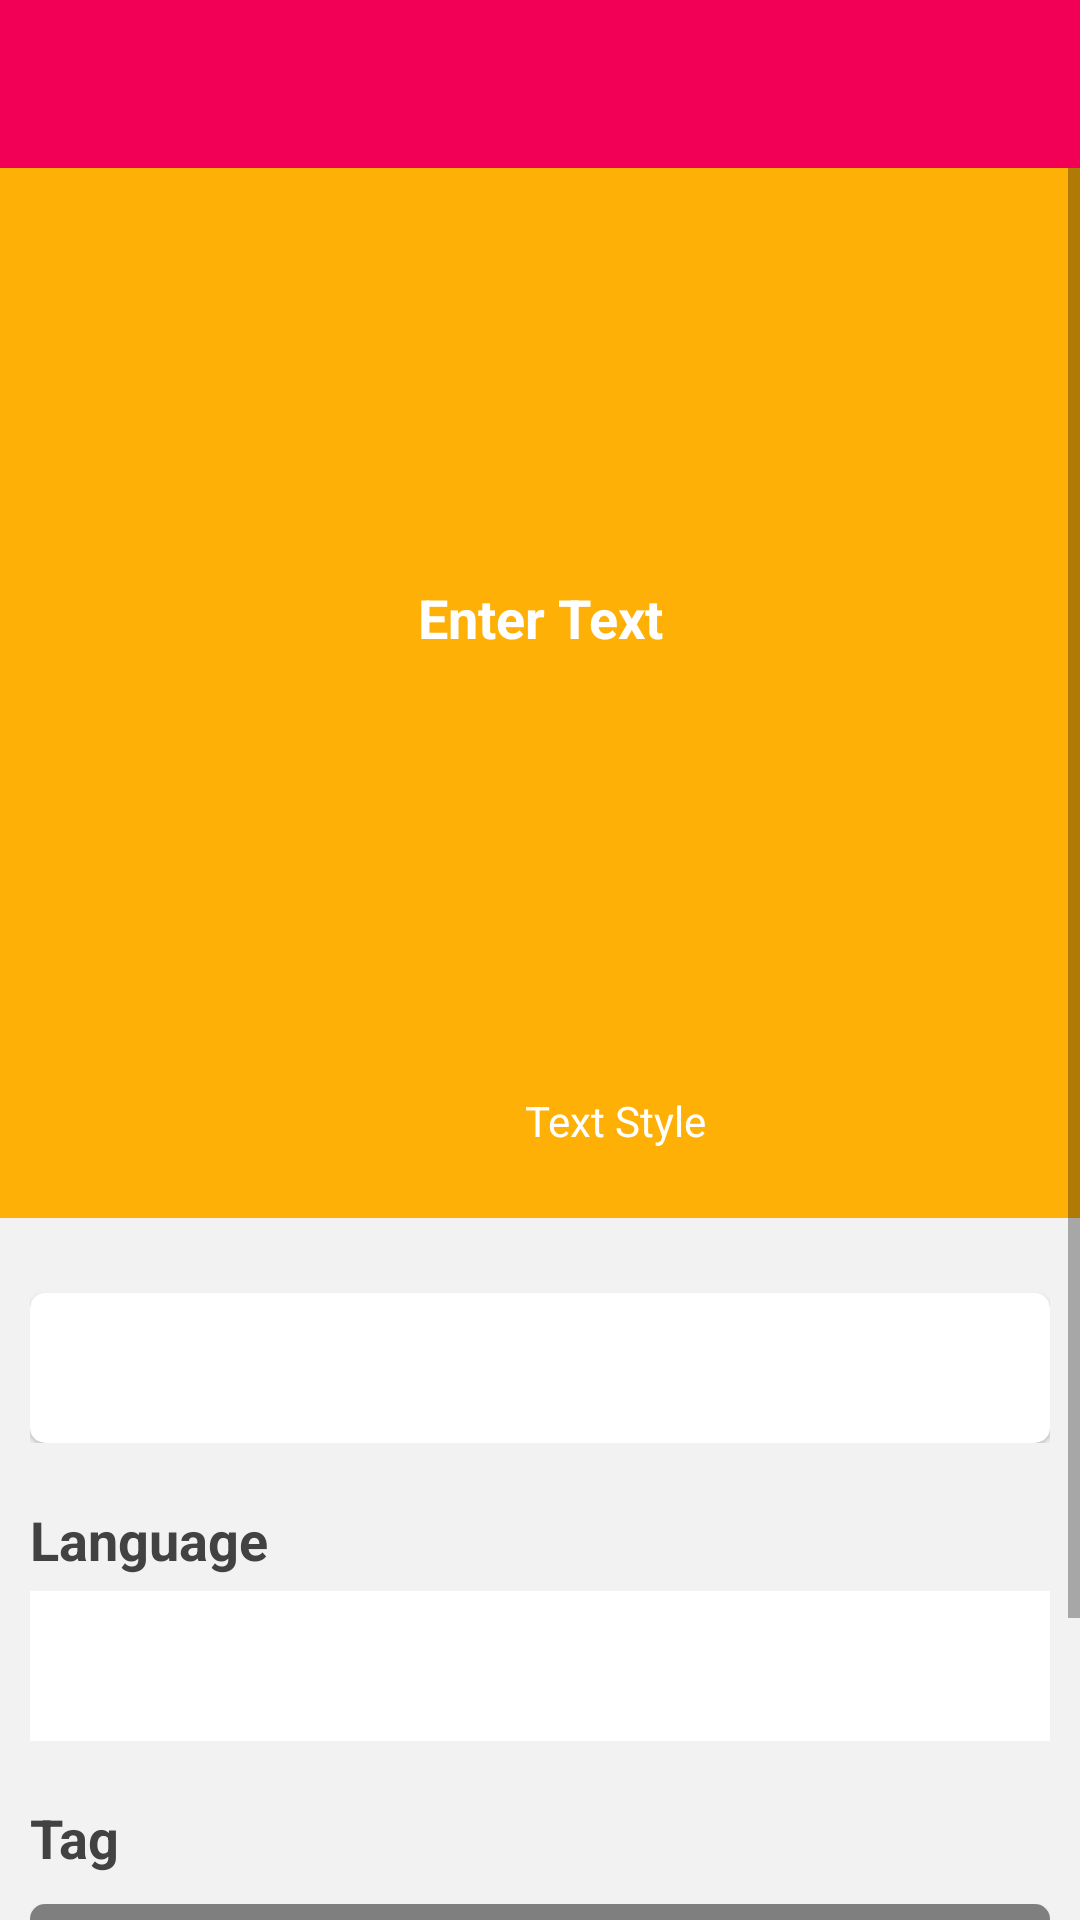

Write the Android layout XML for this screen, with the resource values it uses.
<!-- AndroidManifest.xml: application theme Theme.QuotesApps -->
<!-- res/layout/fragment_quotes__upload.xml -->
<?xml version="1.0" encoding="utf-8"?>
<RelativeLayout xmlns:android="http://schemas.android.com/apk/res/android"
    xmlns:app="http://schemas.android.com/apk/res-auto"
    xmlns:tools="http://schemas.android.com/tools"
    android:layout_width="match_parent"
    android:layout_height="match_parent"
    android:background="@color/app_background"
    tools:context=".Fragment.Quotes_Upload_Fragment">

    <com.google.android.material.appbar.MaterialToolbar
        android:id="@+id/toolbar_qu"
        android:layout_width="match_parent"
        android:layout_height="wrap_content"
        android:background="@color/toolbar"
        app:titleTextColor="@color/white"
        android:textStyle="bold"
        app:popupTheme="@style/ThemeOverlay.AppCompat.Light" />

    <ScrollView
        android:layout_width="match_parent"
        android:layout_height="match_parent"
        android:fillViewport="true"
        android:layout_below="@+id/toolbar_qu"
        android:layout_above="@+id/linearLayout_qu">

        <LinearLayout
            android:id="@+id/ll_main_qu"
            android:layout_width="match_parent"
            android:layout_height="wrap_content"
            android:paddingBottom="20dp"
            android:orientation="vertical">

            <androidx.constraintlayout.widget.ConstraintLayout
                android:id="@+id/constrainLayout_bg_qu"
                android:layout_width="match_parent"
                android:layout_height="wrap_content"
                android:minHeight="350dp"
                android:background="@color/yellow_second">

                <com.google.android.material.textfield.TextInputEditText
                    android:id="@+id/editText_qu"
                    android:layout_width="match_parent"
                    android:layout_height="match_parent"
                    android:minHeight="200dp"
                    android:layout_marginStart="15dp"
                    android:layout_marginTop="15dp"
                    android:layout_marginEnd="15dp"
                    android:layout_marginBottom="15dp"
                    android:gravity="center"
                    android:layout_centerHorizontal="true"
                    android:background="@color/transparent"
                    android:hint="Enter Text"
                    android:textColor="@color/white"
                    android:textColorHint="@color/white"
                    android:theme="@style/editText_style"
                    android:textSize="18sp"
                    android:textStyle="bold"
                    app:layout_constraintBottom_toTopOf="@+id/ll_control_qu"
                    app:layout_constraintEnd_toEndOf="parent"
                    app:layout_constraintStart_toStartOf="parent"
                    app:layout_constraintTop_toTopOf="parent" />

                <LinearLayout
                    android:id="@+id/ll_control_qu"
                    android:layout_width="wrap_content"
                    android:layout_height="wrap_content"
                    android:layout_below="@+id/editText_qu"
                    android:layout_centerHorizontal="true"
                    android:layout_marginBottom="15dp"
                    android:orientation="horizontal"
                    app:layout_constraintBottom_toBottomOf="parent"
                    app:layout_constraintEnd_toEndOf="parent"
                    app:layout_constraintStart_toStartOf="parent">

                    <ImageView
                        android:id="@+id/imageView_colorSelect_qu"
                        android:layout_width="35dp"
                        android:layout_height="35dp"
                        android:scaleType="fitXY"
                        android:layout_gravity="center"
                        android:background="@drawable/color_selection"
                        android:contentDescription="@string/app_name" />

                    <RelativeLayout
                        android:id="@+id/rel_textStyle_qu"
                        android:layout_width="wrap_content"
                        android:layout_height="wrap_content"
                        android:layout_gravity="center"
                        android:layout_marginStart="15dp"
                        android:background="@drawable/text_style_quotes_bg">

                        <com.google.android.material.textview.MaterialTextView
                            android:id="@+id/textView_style_qu"
                            android:layout_width="wrap_content"
                            android:layout_height="wrap_content"
                            android:paddingStart="20dp"
                            android:paddingTop="8dp"
                            android:paddingEnd="20dp"
                            android:paddingBottom="8dp"
                            android:text="@string/text_style"
                            android:textColor="@color/white"
                            android:textSize="14sp" />

                    </RelativeLayout>

                </LinearLayout>

            </androidx.constraintlayout.widget.ConstraintLayout>

            <LinearLayout
                android:layout_width="match_parent"
                android:layout_height="wrap_content"
                android:layout_marginStart="10dp"
                android:layout_marginEnd="10dp"
                android:layout_marginTop="15dp"
                android:orientation="vertical">

                <com.google.android.material.card.MaterialCardView
                    android:layout_width="match_parent"
                    android:layout_height="wrap_content"
                    android:layout_marginTop="10dp"
                    android:clipToPadding="true"
                    app:cardCornerRadius="5dp">

                    <RelativeLayout
                        android:layout_width="match_parent"
                        android:layout_height="50dp">

                        <Spinner
                            android:id="@+id/spinner_qu"
                            android:layout_width="match_parent"
                            android:layout_height="50dp"
                            android:background="@color/transparent"
                            android:prompt="@string/app_name" />

                        <ImageView
                            android:layout_width="20dp"
                            android:layout_height="20dp"
                            android:layout_alignParentEnd="true"
                            android:layout_centerVertical="true"
                            android:layout_marginEnd="10dp"
                            android:contentDescription="@string/app_name"
                            android:src="@drawable/down_arrow"
                            app:tint="@color/dropdown_arrow" />

                    </RelativeLayout>

                </com.google.android.material.card.MaterialCardView>

            </LinearLayout>

            <LinearLayout
                android:layout_width="match_parent"
                android:layout_height="wrap_content"
                android:layout_marginTop="20dp"
                android:layout_marginStart="10dp"
                android:layout_marginEnd="10dp"
                android:orientation="vertical">

                <com.google.android.material.textview.MaterialTextView
                    android:layout_width="wrap_content"
                    android:layout_height="wrap_content"
                    android:text="@string/language"
                    android:textColor="@color/textView_upload"
                    android:textSize="18sp"
                    android:textStyle="bold" />

                <RelativeLayout
                    android:layout_width="match_parent"
                    android:background="@color/white"
                    android:layout_marginTop="5dp"
                    android:layout_height="50dp">

                    <Spinner
                        android:id="@+id/spinner_lang"
                        android:layout_width="match_parent"
                        android:layout_height="50dp"
                        android:background="@color/transparent"
                        android:prompt="@string/app_name" />

                    <ImageView
                        android:layout_width="20dp"
                        android:layout_height="20dp"
                        android:layout_alignParentEnd="true"
                        android:layout_centerVertical="true"
                        android:layout_marginEnd="10dp"
                        android:contentDescription="@string/app_name"
                        android:src="@drawable/down_arrow"
                        app:tint="@color/dropdown_arrow" />

                </RelativeLayout>
            </LinearLayout>

            <LinearLayout
                android:layout_width="match_parent"
                android:layout_height="wrap_content"
                android:orientation="vertical"
                android:layout_marginStart="10dp"
                android:layout_marginEnd="10dp"
                android:layout_marginTop="20dp">

                <com.google.android.material.textview.MaterialTextView
                    android:layout_width="wrap_content"
                    android:layout_height="wrap_content"
                    android:text="@string/tag"
                    android:textColor="@color/textView_upload"
                    android:textSize="18sp"
                    android:textStyle="bold" />

                <com.google.android.material.card.MaterialCardView
                    android:layout_width="match_parent"
                    android:layout_height="wrap_content"
                    android:layout_marginTop="10dp"
                    android:clipToPadding="true"
                    app:cardCornerRadius="5dp">

                    <com.hootsuite.nachos.NachoTextView
                        android:id="@+id/nacho_qu"
                        android:layout_width="match_parent"
                        android:layout_height="wrap_content"
                        android:paddingStart="10dp"
                        android:paddingEnd="10dp"
                        android:paddingTop="10dp"
                        android:paddingBottom="10dp"
                        android:background="@color/transparent"
                        app:chipBackground="#17DC20"
                        android:theme="@style/editText_style"
                        android:hint="@string/hint_tag"
                        android:textColorHint="@color/textView_hint_upload"
                        app:chipTextColor="@color/white"
                        app:chipTextSize="16dp"
                        app:chipHeight="28dp" />

                </com.google.android.material.card.MaterialCardView>

            </LinearLayout>

            <com.google.android.material.button.MaterialButton
                android:id="@+id/button_qu"
                android:layout_width="wrap_content"
                android:layout_height="wrap_content"
                android:layout_marginTop="20dp"
                android:layout_gravity="center"
                android:text="@string/upload"
                app:backgroundTint="@color/button_bg"
                android:textColor="@color/white"
                app:cornerRadius="20dp" />

        </LinearLayout>

    </ScrollView>

    <LinearLayout
        android:id="@+id/linearLayout_qu"
        android:layout_width="match_parent"
        android:layout_height="wrap_content"
        android:layout_alignParentBottom="true"
        android:orientation="vertical" />

</RelativeLayout>
<!-- resources referenced by this layout -->
<resources>
  <color name="app_background">#f2f2f2</color>
  <color name="button_bg">#f20056</color>
  <color name="dropdown_arrow">#000000</color>
  <color name="textView_hint_upload">#909090</color>
  <color name="textView_upload">#424242</color>
  <color name="toolbar">#f20056</color>
  <color name="transparent">#00000000</color>
  <color name="white">#FFFFFFFF</color>
  <color name="yellow_second">#feb007</color>
  <string name="app_name">QuotesApps</string>
  <string name="hint_tag">ex : nature,  goodmorning</string>
  <string name="language">Language</string>
  <string name="tag">Tag</string>
  <string name="text_style">Text Style</string>
  <string name="upload">Upload</string>
  <style name="ThemeOverlay.AppCompat.Light" parent="Base.ThemeOverlay.AppCompat.Light" />
  <style name="editText_style" parent="ThemeOverlay.MaterialComponents.TextInputEditText">
          <item name="colorControlActivated">@color/cursor_editText</item>
      </style>
  <style name="Theme.QuotesApps" parent="Theme.MaterialComponents.DayNight.NoActionBar">
          
          <item name="colorPrimary">@color/purple_500</item>
          <item name="colorPrimaryVariant">@color/purple_700</item>
          <item name="colorOnPrimary">@color/white</item>
          
          <item name="colorSecondary">@color/teal_200</item>
          <item name="colorSecondaryVariant">@color/teal_700</item>
          <item name="colorOnSecondary">@color/black</item>
          
          <item name="android:statusBarColor" tools:targetApi="l">?attr/colorPrimaryVariant</item>
          
      </style>
  <color name="cursor_editText">#f20056</color>
  <color name="purple_500">#f20056</color>
  <color name="purple_700">#f20056</color>
  <color name="teal_200">#f20056</color>
  <color name="teal_700">#f20056</color>
  <color name="black">#FF000000</color>
</resources>
